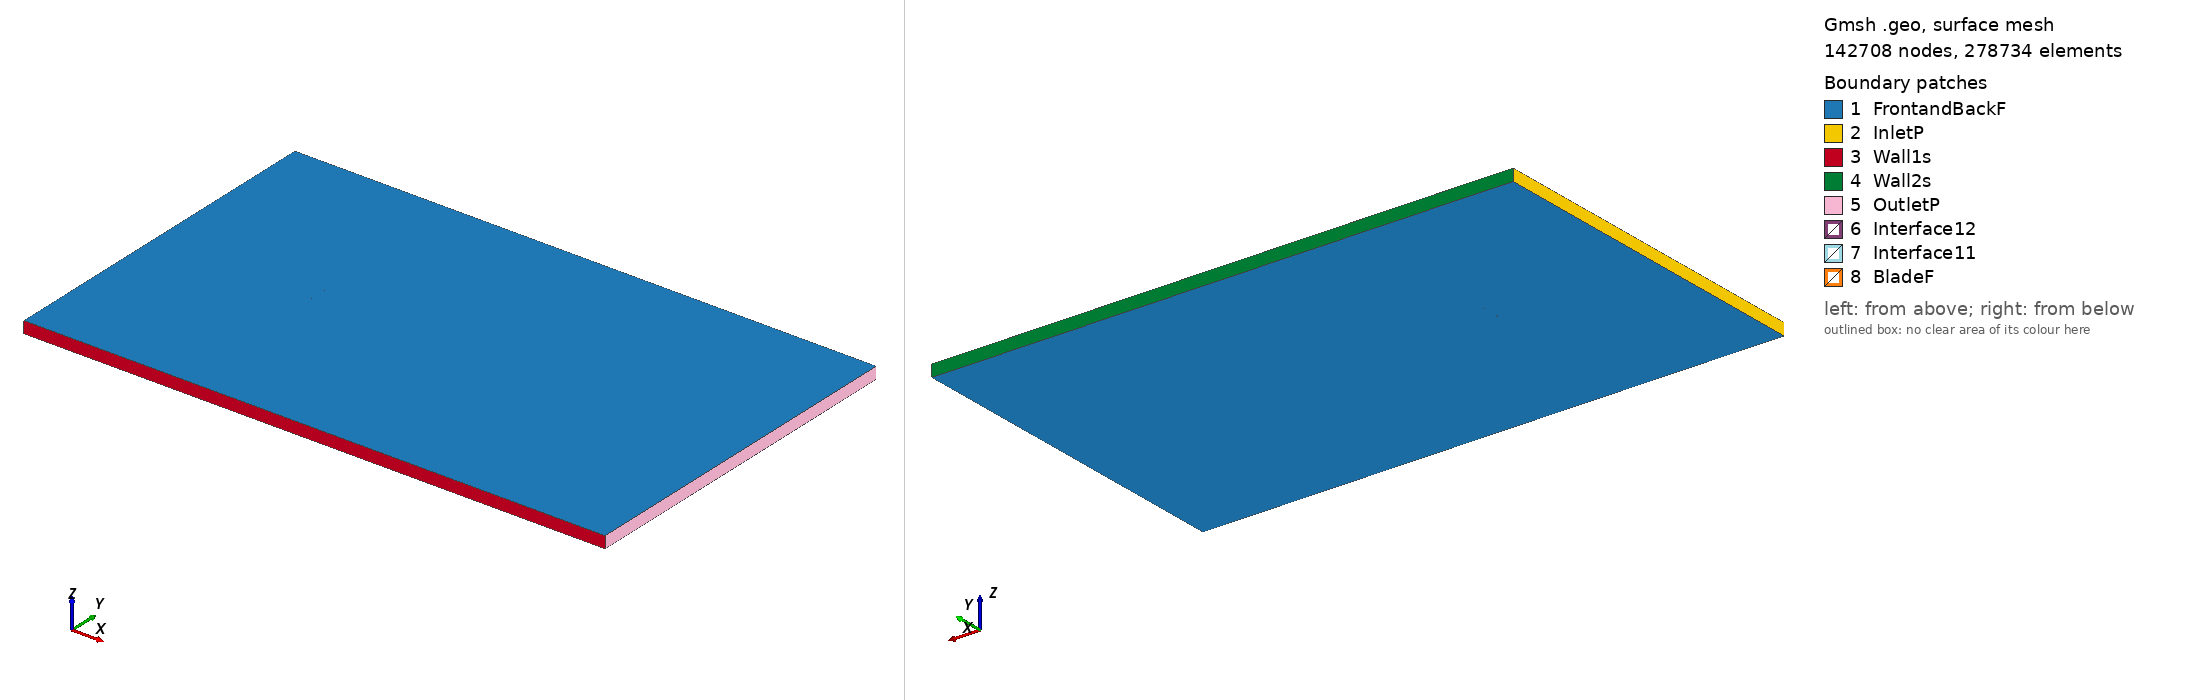

Gmsh geometry script, surface-meshed: 142708 nodes, 278734 surface elements. Boundary patches (legend numbers): 1 FrontandBackF, 2 InletP, 3 Wall1s, 4 Wall2s, 5 OutletP, 6 Interface12, 7 Interface11, 8 BladeF. Left view from above one corner, right view from below the opposite corner. Legend entries are the model's physical surfaces. The drawing asked Gmsh for element sizes between 1% and 20% of the model's largest extent; the script's own settings can give other sizes.

=== ls413mod_tsr_4.1436_aoa_7.5046.geo (drawn) ===
SetFactory("OpenCASCADE");

Point(1) = {0.074492, 0.723224, 0, 1.0};
Point(2) = {0.074173, 0.723338, 0, 1.0};
Point(3) = {0.070377, 0.724681, 0, 1.0};
Point(4) = {0.066577, 0.725992, 0, 1.0};
Point(5) = {0.062775, 0.727287, 0, 1.0};
Point(6) = {0.058971, 0.728567, 0, 1.0};
Point(7) = {0.055165, 0.729831, 0, 1.0};
Point(8) = {0.051357, 0.731079, 0, 1.0};
Point(9) = {0.047546, 0.732312, 0, 1.0};
Point(10) = {0.043732, 0.733514, 0, 1.0};
Point(11) = {0.039916, 0.734700, 0, 1.0};
Point(12) = {0.036095, 0.735855, 0, 1.0};
Point(13) = {0.032270, 0.736978, 0, 1.0};
Point(14) = {0.028442, 0.738071, 0, 1.0};
Point(15) = {0.024609, 0.739132, 0, 1.0};
Point(16) = {0.020770, 0.740146, 0, 1.0};
Point(17) = {0.016926, 0.741129, 0, 1.0};
Point(18) = {0.013077, 0.742065, 0, 1.0};
Point(19) = {0.009222, 0.742954, 0, 1.0};
Point(20) = {0.005360, 0.743797, 0, 1.0};
Point(21) = {0.001492, 0.744592, 0, 1.0};
Point(22) = {-0.002382, 0.745341, 0, 1.0};
Point(23) = {-0.006262, 0.746043, 0, 1.0};
Point(24) = {-0.010149, 0.746698, 0, 1.0};
Point(25) = {-0.014041, 0.747306, 0, 1.0};
Point(26) = {-0.017940, 0.747867, 0, 1.0};
Point(27) = {-0.021847, 0.748366, 0, 1.0};
Point(28) = {-0.025762, 0.748802, 0, 1.0};
Point(29) = {-0.029686, 0.749176, 0, 1.0};
Point(30) = {-0.033617, 0.749488, 0, 1.0};
Point(31) = {-0.037557, 0.749737, 0, 1.0};
Point(32) = {-0.041507, 0.749907, 0, 1.0};
Point(33) = {-0.045468, 0.750000, 0, 1.0};
Point(34) = {-0.049443, 0.749983, 0, 1.0};
Point(35) = {-0.053434, 0.749842, 0, 1.0};
Point(36) = {-0.057444, 0.749560, 0, 1.0};
Point(37) = {-0.061482, 0.749059, 0, 1.0};
Point(38) = {-0.065568, 0.748199, 0, 1.0};
Point(39) = {-0.067640, 0.747550, 0, 1.0};
Point(40) = {-0.069749, 0.746620, 0, 1.0};
Point(41) = {-0.071903, 0.745346, 0, 1.0};
Point(42) = {-0.073249, 0.744173, 0, 1.0};
Point(43) = {-0.073831, 0.743376, 0, 1.0};
Point(44) = {-0.074358, 0.741792, 0, 1.0};
Point(45) = {-0.074148, 0.740970, 0, 1.0};
Point(46) = {-0.073770, 0.740221, 0, 1.0};
Point(47) = {-0.072703, 0.739270, 0, 1.0};
Point(48) = {-0.070846, 0.738295, 0, 1.0};
Point(49) = {-0.068969, 0.737460, 0, 1.0};
Point(50) = {-0.067072, 0.736781, 0, 1.0};
Point(51) = {-0.063258, 0.735579, 0, 1.0};
Point(52) = {-0.059423, 0.734533, 0, 1.0};
Point(53) = {-0.055574, 0.733597, 0, 1.0};
Point(54) = {-0.051714, 0.732739, 0, 1.0};
Point(55) = {-0.047846, 0.731944, 0, 1.0};
Point(56) = {-0.043972, 0.731195, 0, 1.0};
Point(57) = {-0.040092, 0.730493, 0, 1.0};
Point(58) = {-0.036206, 0.729838, 0, 1.0};
Point(59) = {-0.032315, 0.729214, 0, 1.0};
Point(60) = {-0.028421, 0.728622, 0, 1.0};
Point(61) = {-0.024522, 0.728061, 0, 1.0};
Point(62) = {-0.020619, 0.727531, 0, 1.0};
Point(63) = {-0.016710, 0.727047, 0, 1.0};
Point(64) = {-0.012799, 0.726580, 0, 1.0};
Point(65) = {-0.008884, 0.726144, 0, 1.0};
Point(66) = {-0.004964, 0.725739, 0, 1.0};
Point(67) = {-0.001041, 0.725365, 0, 1.0};
Point(68) = {0.002887, 0.725022, 0, 1.0};
Point(69) = {0.006820, 0.724726, 0, 1.0};
Point(70) = {0.010758, 0.724462, 0, 1.0};
Point(71) = {0.014702, 0.724244, 0, 1.0};
Point(72) = {0.018652, 0.724073, 0, 1.0};
Point(73) = {0.022609, 0.723950, 0, 1.0};
Point(74) = {0.026571, 0.723872, 0, 1.0};
Point(75) = {0.030536, 0.723811, 0, 1.0};
Point(76) = {0.034502, 0.723765, 0, 1.0};
Point(77) = {0.038469, 0.723719, 0, 1.0};
Point(78) = {0.042436, 0.723674, 0, 1.0};
Point(79) = {0.046402, 0.723628, 0, 1.0};
Point(80) = {0.050369, 0.723582, 0, 1.0};
Point(81) = {0.054331, 0.723505, 0, 1.0};
Point(82) = {0.062234, 0.723179, 0, 1.0};
Point(83) = {0.066165, 0.722868, 0, 1.0};
Point(84) = {0.070081, 0.722431, 0, 1.0};
Point(85) = {0.073971, 0.721808, 0, 1.0};
Point(86) = {0.074298, 0.721752, 0, 1.0};
Point(87) = {-0.074492, -0.723224, 0, 1.0};
Point(88) = {-0.074173, -0.723338, 0, 1.0};
Point(89) = {-0.070377, -0.724681, 0, 1.0};
Point(90) = {-0.066577, -0.725992, 0, 1.0};
Point(91) = {-0.062775, -0.727287, 0, 1.0};
Point(92) = {-0.058971, -0.728567, 0, 1.0};
Point(93) = {-0.055165, -0.729831, 0, 1.0};
Point(94) = {-0.051357, -0.731079, 0, 1.0};
Point(95) = {-0.047546, -0.732312, 0, 1.0};
Point(96) = {-0.043732, -0.733514, 0, 1.0};
Point(97) = {-0.039916, -0.734700, 0, 1.0};
Point(98) = {-0.036095, -0.735855, 0, 1.0};
Point(99) = {-0.032270, -0.736978, 0, 1.0};
Point(100) = {-0.028442, -0.738071, 0, 1.0};
Point(101) = {-0.024609, -0.739132, 0, 1.0};
Point(102) = {-0.020770, -0.740146, 0, 1.0};
Point(103) = {-0.016926, -0.741129, 0, 1.0};
Point(104) = {-0.013077, -0.742065, 0, 1.0};
Point(105) = {-0.009222, -0.742954, 0, 1.0};
Point(106) = {-0.005360, -0.743797, 0, 1.0};
Point(107) = {-0.001492, -0.744592, 0, 1.0};
Point(108) = {0.002382, -0.745341, 0, 1.0};
Point(109) = {0.006262, -0.746043, 0, 1.0};
Point(110) = {0.010149, -0.746698, 0, 1.0};
Point(111) = {0.014041, -0.747306, 0, 1.0};
Point(112) = {0.017940, -0.747867, 0, 1.0};
Point(113) = {0.021847, -0.748366, 0, 1.0};
Point(114) = {0.025762, -0.748802, 0, 1.0};
Point(115) = {0.029686, -0.749176, 0, 1.0};
Point(116) = {0.033617, -0.749488, 0, 1.0};
Point(117) = {0.037557, -0.749737, 0, 1.0};
Point(118) = {0.041507, -0.749907, 0, 1.0};
Point(119) = {0.045468, -0.750000, 0, 1.0};
Point(120) = {0.049443, -0.749983, 0, 1.0};
Point(121) = {0.053434, -0.749842, 0, 1.0};
Point(122) = {0.057444, -0.749560, 0, 1.0};
Point(123) = {0.061482, -0.749059, 0, 1.0};
Point(124) = {0.065568, -0.748199, 0, 1.0};
Point(125) = {0.067640, -0.747550, 0, 1.0};
Point(126) = {0.069749, -0.746620, 0, 1.0};
Point(127) = {0.071903, -0.745346, 0, 1.0};
Point(128) = {0.073249, -0.744173, 0, 1.0};
Point(129) = {0.073831, -0.743376, 0, 1.0};
Point(130) = {0.074358, -0.741792, 0, 1.0};
Point(131) = {0.074148, -0.740970, 0, 1.0};
Point(132) = {0.073770, -0.740221, 0, 1.0};
Point(133) = {0.072703, -0.739270, 0, 1.0};
Point(134) = {0.070846, -0.738295, 0, 1.0};
Point(135) = {0.068969, -0.737460, 0, 1.0};
Point(136) = {0.067072, -0.736781, 0, 1.0};
Point(137) = {0.063258, -0.735579, 0, 1.0};
Point(138) = {0.059423, -0.734533, 0, 1.0};
Point(139) = {0.055574, -0.733597, 0, 1.0};
Point(140) = {0.051714, -0.732739, 0, 1.0};
Point(141) = {0.047846, -0.731944, 0, 1.0};
Point(142) = {0.043972, -0.731195, 0, 1.0};
Point(143) = {0.040092, -0.730493, 0, 1.0};
Point(144) = {0.036206, -0.729838, 0, 1.0};
Point(145) = {0.032315, -0.729214, 0, 1.0};
Point(146) = {0.028421, -0.728622, 0, 1.0};
Point(147) = {0.024522, -0.728061, 0, 1.0};
Point(148) = {0.020619, -0.727531, 0, 1.0};
Point(149) = {0.016710, -0.727047, 0, 1.0};
Point(150) = {0.012799, -0.726580, 0, 1.0};
Point(151) = {0.008884, -0.726144, 0, 1.0};
Point(152) = {0.004964, -0.725739, 0, 1.0};
Point(153) = {0.001041, -0.725365, 0, 1.0};
Point(154) = {-0.002887, -0.725022, 0, 1.0};
Point(155) = {-0.006820, -0.724726, 0, 1.0};
Point(156) = {-0.010758, -0.724462, 0, 1.0};
Point(157) = {-0.014702, -0.724244, 0, 1.0};
Point(158) = {-0.018652, -0.724073, 0, 1.0};
Point(159) = {-0.022609, -0.723950, 0, 1.0};
Point(160) = {-0.026571, -0.723872, 0, 1.0};
Point(161) = {-0.030536, -0.723811, 0, 1.0};
Point(162) = {-0.034502, -0.723765, 0, 1.0};
Point(163) = {-0.038469, -0.723719, 0, 1.0};
Point(164) = {-0.042436, -0.723674, 0, 1.0};
Point(165) = {-0.046402, -0.723628, 0, 1.0};
Point(166) = {-0.050369, -0.723582, 0, 1.0};
Point(167) = {-0.054331, -0.723505, 0, 1.0};
Point(168) = {-0.062234, -0.723179, 0, 1.0};
Point(169) = {-0.066165, -0.722868, 0, 1.0};
Point(170) = {-0.070081, -0.722431, 0, 1.0};
Point(171) = {-0.073971, -0.721808, 0, 1.0};
Point(172) = {-0.074298, -0.721752, 0, 1.0};

// Lines: first blade (splines 1-4)
Spline(1) = {1:30};
Spline(2) = {30:59};
Spline(3) = {59:86};
Spline(4) = {86,1};

// Lines: second blade (splines 5-8)
Spline(5) = {87:116};
Spline(6) = {116:145};
Spline(7) = {145:172};
Spline(8) = {172,87};

// Outer domain (points 20001-4 and lines)
Point(173) = {-13.50000000, -15.00000000, 0, 1.0};
Point(174) = {-13.50000000, 15.00000000, 0, 1.0};
Point(175) = {36.00000000, 15.00000000, 0, 1.0};
Point(176) = {36.00000000, -15.00000000, 0, 1.0};
Line(11) = {173, 174};
Line(12) = {174, 175};
Line(13) = {175, 176};
Line(14) = {173, 176};

// Interface (between moving and stationary domain) (circles)
Circle(9) = {0, 0, 0, 0.80000000, 0, 2*Pi};
Circle(10) = {0, 0, 0, 0.80000000, 0, 2*Pi};

// Loops collect Lines/Splines/etc (blade1, blade2, domain, first circle)
Line Loop(1) = {1:4};
Line Loop(2) = {5:8};
Line Loop(3) = {11,12,13,-14};
Line Loop(4) = {9};

// BooleanDifference cuts out the circle/interface from the domain
Plane Surface(1) = {3};
Plane Surface(2) = {4};
BooleanDifference{ Surface{1}; Delete;}{ Surface{2}; Delete;}

// This one cuts out the blades from the inner circle/interface
Line Loop(6) = {10};
Plane Surface(5) = {6};
Plane Surface(6) = {1};
Plane Surface(7) = {2};
BooleanDifference{ Surface{5}; Delete;}{ Surface{6,7}; Delete;}

// extrude to 3rd dimension
Extrude {0, 0, 1} {Surface{1}; Surface{5}; Layers{1}; Recombine;}

// Physical Surfaces are the named boundaries (patches)
Physical Surface("Interface11") = {12};
Physical Surface("Interface12") = {10};

// sides of domain
Physical Surface("InletP") = {6};
Physical Surface("OutletP") = {9};

// top and bottom of domain
Physical Surface("Wall1s") = {7};
Physical Surface("Wall2s") = {8};

// Check FrontandBackF by ensuring there is nothing in the 3rd dimension
Physical Surface("FrontandBackF") = {1,11,5,21};
Physical Surface("BladeF") = {13:20};
Physical Volume("Turbine") = {2};
Physical Volume("Farfield") = {1};

// settings for airfoil boundary layer
Field[1] = BoundaryLayer;
Field[1].EdgesList = {1:8};
Field[1].hwall_n = 1e-3;
Field[1].thickness = 1.5e-2;
Field[1].ratio = 1.05;
Field[1].Quads = 1;
BoundaryLayer Field = 1;

// control points for mesh (blade and interface)
// floor((arc length / 1.5mm)/ 6) -> Transfinite Line
Transfinite Line {1,2,3,5,6,7} = 34 Using Progression 1;
Transfinite Line {4,8} = 2 Using Progression 1;
Transfinite Line {9, 15} = 800 Using Progression 1;

// For more information on gmsh syntax, visit http://gmsh.info/doc/texinfo/gmsh.html
